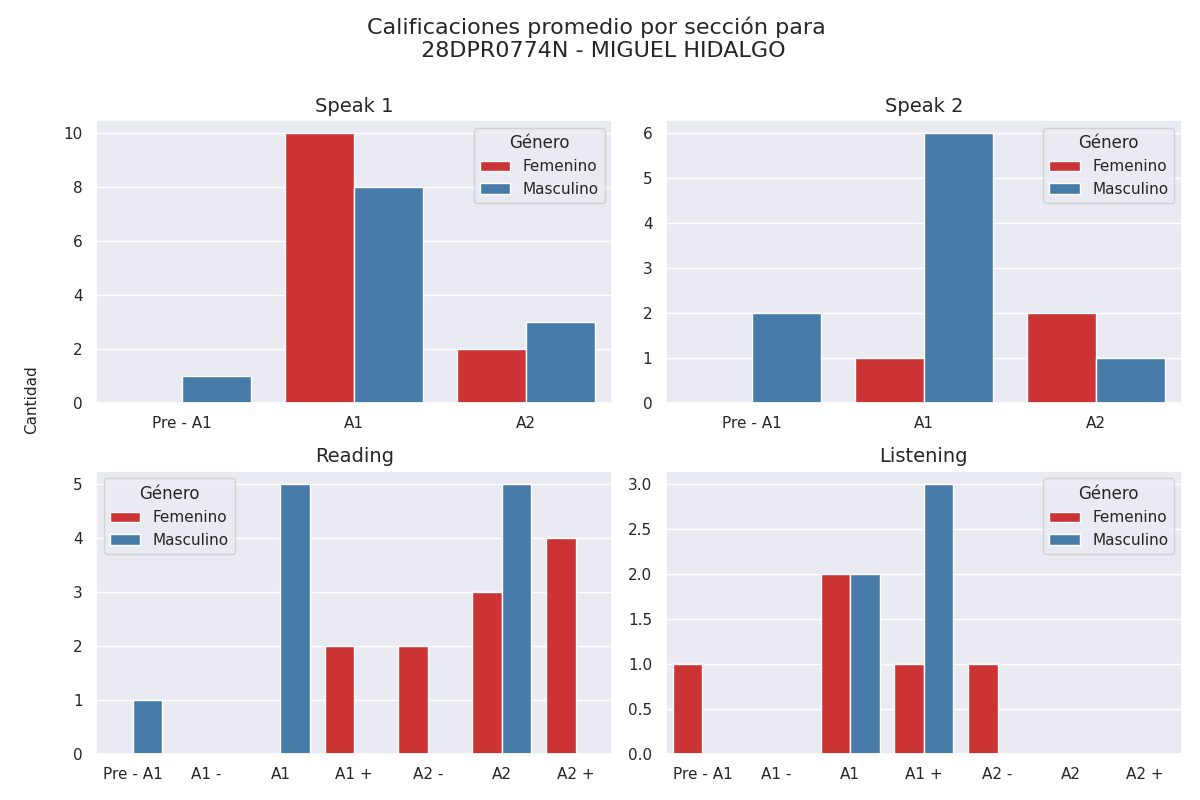

Source data for this figure (header and first rows):
seccion, calificacion, cantidad, genero
speak 1, Pre - A1, 0, 0
speak 1, A1, 10, 0
speak 1, A2, 2, 0
speak 1, Pre - A1, 1, 1
speak 1, A1, 8, 1
speak 1, A2, 3, 1
speak 2, Pre - A1, 0, 0
speak 2, A1, 1, 0
speak 2, A2, 2, 0
speak 2, Pre - A1, 2, 1
speak 2, A1, 6, 1
speak 2, A2, 1, 1
reading, Pre - A1, 0, 0
reading, A1 -, 0, 0
reading, A1, 0, 0
reading, A1 +, 2, 0
reading, A2 -, 2, 0
reading, A2, 3, 0
reading, A2 +, 4, 0
reading, Pre - A1, 1, 1
reading, A1 -, 0, 1
reading, A1, 5, 1
reading, A1 +, 0, 1
reading, A2 -, 0, 1
reading, A2, 5, 1
reading, A2 +, 0, 1
listening, Pre - A1, 1, 0
listening, A1 -, 0, 0
listening, A1, 2, 0
listening, A1 +, 1, 0
listening, A2 -, 1, 0
listening, A2, 0, 0
listening, A2 +, 0, 0
listening, Pre - A1, 0, 1
listening, A1 -, 0, 1
listening, A1, 2, 1
listening, A1 +, 3, 1
listening, A2 -, 0, 1
listening, A2, 0, 1
listening, A2 +, 0, 1
